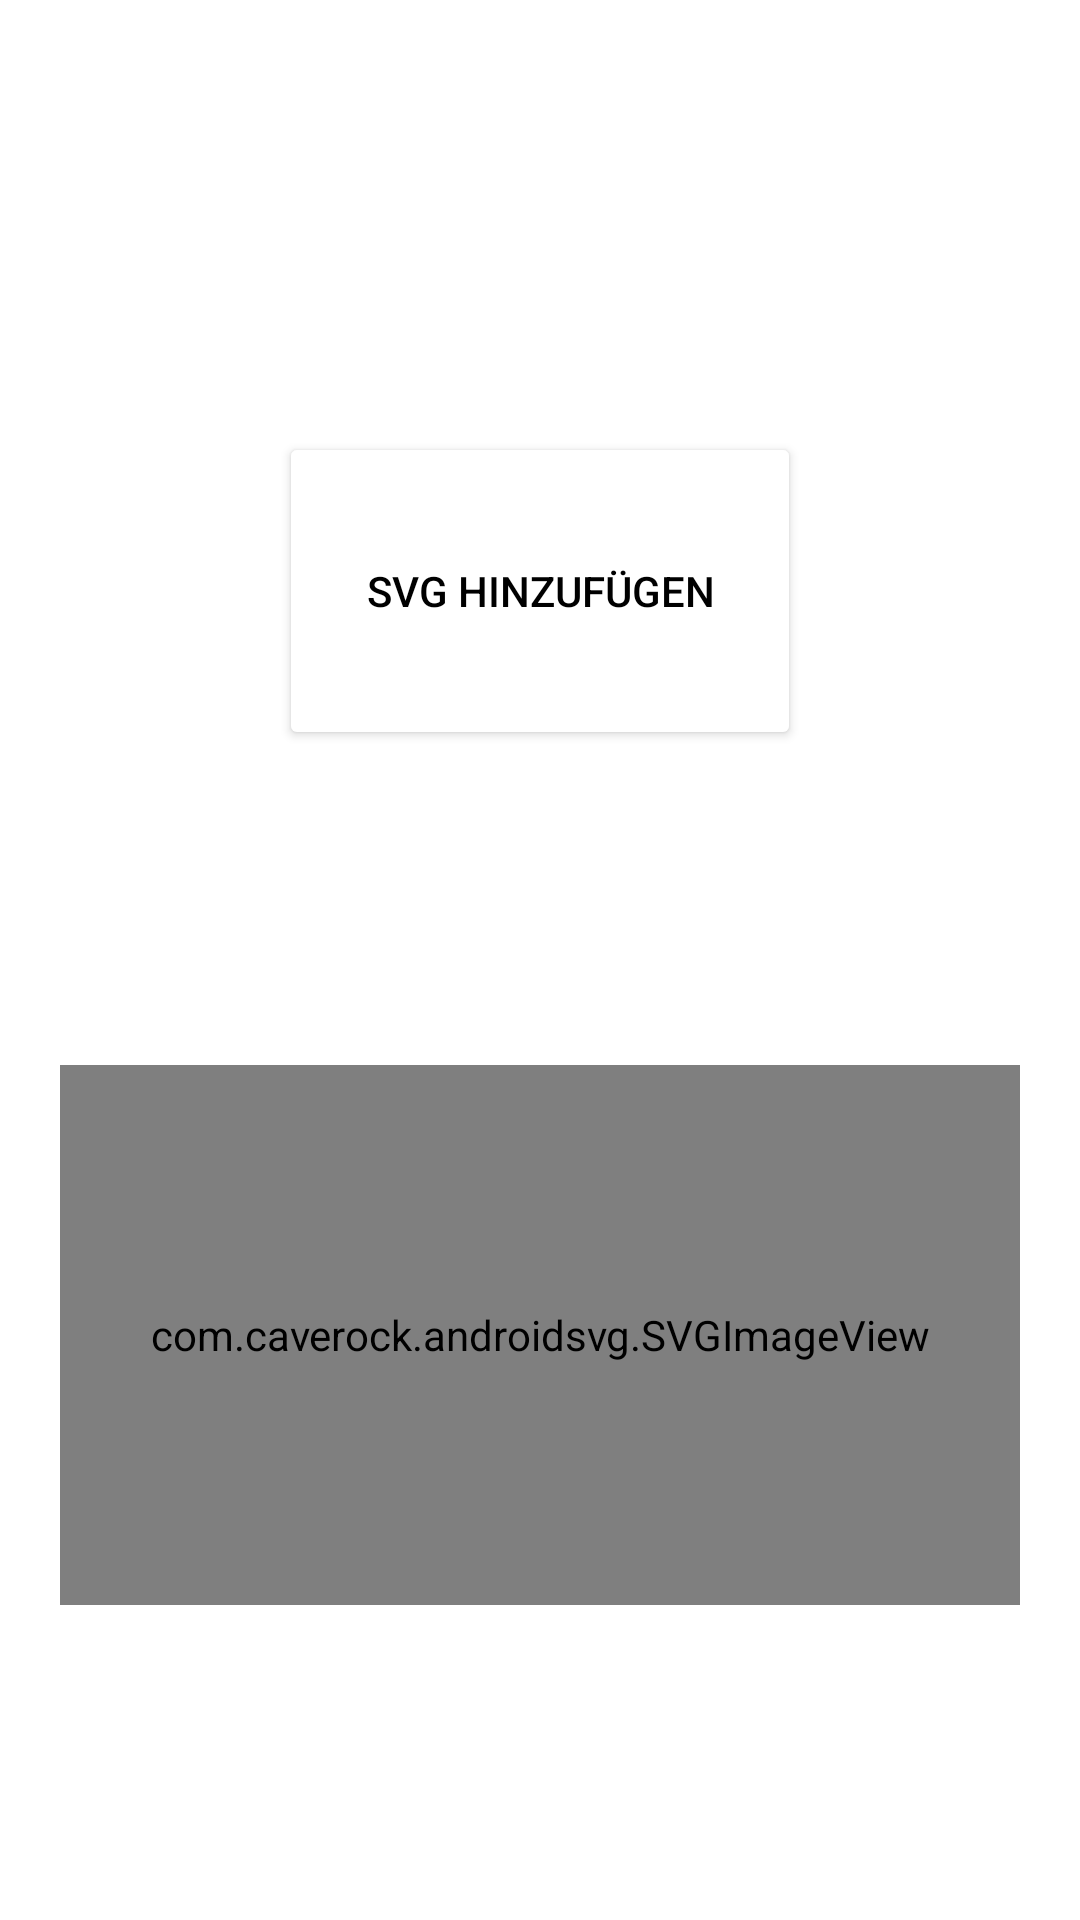

Produce the Android XML layout that renders to this screen, including the resource entries it uses.
<!-- AndroidManifest.xml: application theme Theme.Guimaster -->
<!-- res/layout/activity_file.xml -->
<?xml version="1.0" encoding="utf-8"?>
<androidx.constraintlayout.widget.ConstraintLayout xmlns:android="http://schemas.android.com/apk/res/android"
    xmlns:app="http://schemas.android.com/apk/res-auto"
    xmlns:tools="http://schemas.android.com/tools"
    android:layout_width="match_parent"
    android:layout_height="match_parent"
    tools:context=".frontend.activity.FileActivity">

    <Button
        android:id="@+id/button16"
        android:layout_width="174dp"
        android:layout_height="106dp"
        android:layout_marginTop="144dp"
        android:text="SVG hinzufügen"
        android:backgroundTint="#FFFFFF"
        android:textColor="#000000"
        app:layout_constraintEnd_toEndOf="parent"
        app:layout_constraintStart_toStartOf="parent"
        app:layout_constraintTop_toTopOf="parent"
        tools:ignore="MissingConstraints" />

    <com.caverock.androidsvg.SVGImageView
        android:id="@+id/svgView"
        android:layout_width="320dp"
        android:layout_height="180dp"
        android:layout_gravity="center_horizontal"
        app:layout_constraintBottom_toBottomOf="parent"
        app:layout_constraintEnd_toEndOf="parent"
        app:layout_constraintStart_toStartOf="parent"
        app:layout_constraintTop_toBottomOf="@+id/button16"
        tools:ignore="MissingClass" />
</androidx.constraintlayout.widget.ConstraintLayout>
<!-- resources referenced by this layout -->
<resources>
  <style name="Theme.Guimaster" parent="Theme.MaterialComponents.DayNight.DarkActionBar">
          
          <item name="colorPrimary">@color/purple_500</item>
          <item name="colorPrimaryVariant">@color/purple_700</item>
          <item name="colorOnPrimary">@color/black</item>
          
          <item name="colorSecondary">@color/teal_200</item>
          <item name="colorSecondaryVariant">@color/teal_700</item>
          <item name="colorOnSecondary">@color/black</item>
          
          <item name="android:statusBarColor">?attr/colorPrimaryVariant</item>
          
      </style>
  <color name="purple_500">#FF6200EE</color>
  <color name="purple_700">#FF3700B3</color>
  <color name="black">#FF000000</color>
  <color name="teal_200">#FF03DAC5</color>
  <color name="teal_700">#FF018786</color>
</resources>
